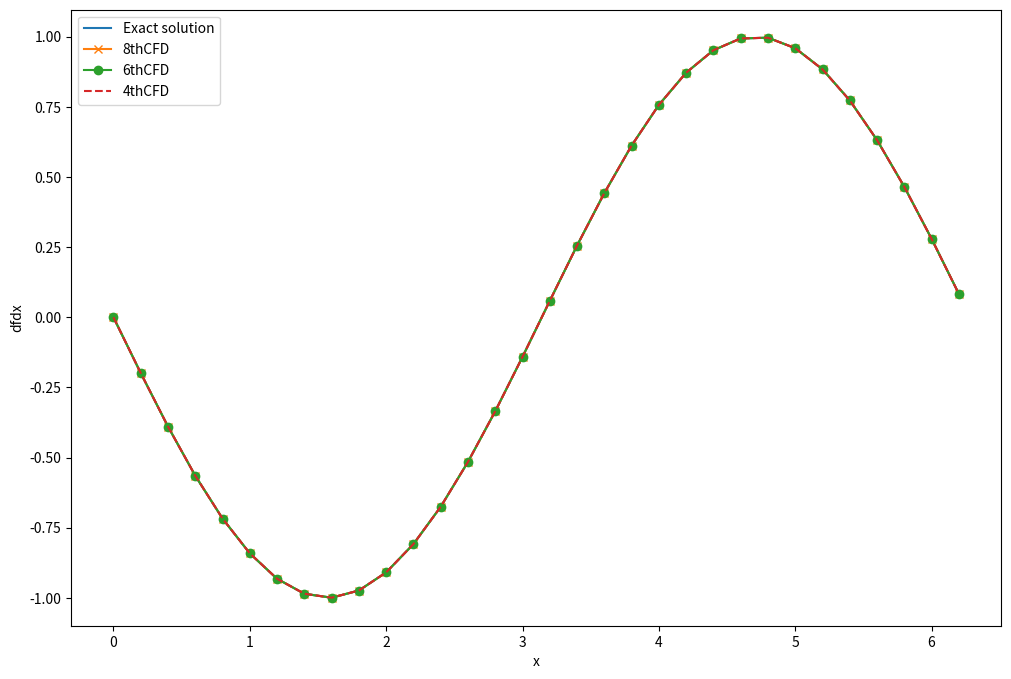
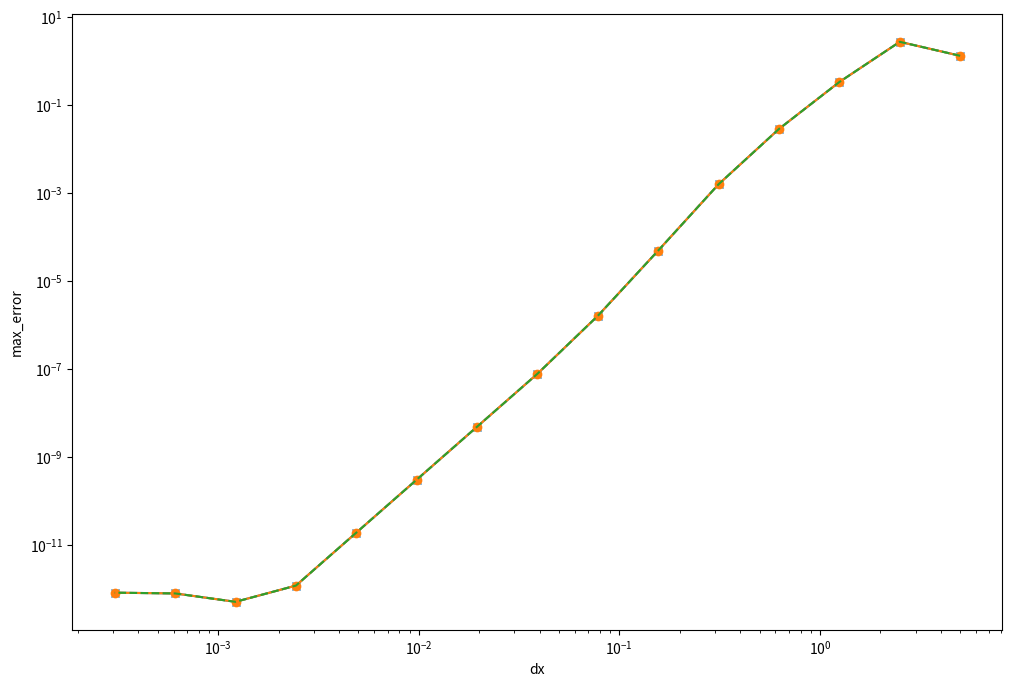

The script that saved these images, in order:
import numpy as np
import matplotlib.pyplot as plt
'''
	Compute the first derivative with central finite difference (CFD), uniform grids
	with 4th, 6th, and 8th order accuracy.
	Coefficients can be found here, https://en.wikipedia.org/wiki/Finite_difference_coefficient

	NOTE: the same coefficients of the backward/forward approximations of 'even' derivatives
	However, 'minus' sign is added for 'odd' backward derivatives (1,3,5...)

	Run the following 'magma' code to get coefficients of forward/backward:
	https://math.stackexchange.com/questions/3358496/numerical-method-forward-finite-difference-coefficient
	P<S>:=PowerSeriesRing(Rationals());
	for n in [1..1] do
	for p in [1..8] do
		n,p,Evaluate(Truncate(Log(1+S+O(S^(p+1)))^n),S-1);
	end for;" ";
	end for;

[redacted]
'''

def derivative_8thCFD(f,dx):
	'''
	8th order central finite difference, uniform grids
	'''
	N = f.size
	dfdx = np.zeros(N,dtype=np.float64)

	# Coefficients for interior grids
	c = [0, 4/5, -1/5, 4/105, -1/280] # c1 = 4/5; c2 = -1/5; c3 = 4/105; c4 = -1/280
	dfdx[4:-4] = -c[1]*f[3:-5] - c[2]*f[2:-6] - c[3]*f[1:-7] - c[4]*f[:-8]  \
			    + c[1]*f[5:-3] + c[2]*f[6:-2] + c[3]*f[7:-1] + c[4]*f[8:]

	# Four grids at Left boundary is computed by 8th order forward finite difference
	c=[-761/280, 8, -14, 56/3, -35/2, 56/5, -14/3, 8/7, -1/8]
	for i in range(4):
		dfdx[i] = c[0]*f[i] + c[1]*f[1+i] + c[2]*f[2+i] + c[3]*f[3+i] + c[4]*f[4+i] + c[5]*f[5+i] + c[6]*f[6+i] + c[7]*f[7+i] + c[8]*f[8+i]

	# Four grids at Right boundary is computed by 8th order backard finite difference
	# Here 'minus' sign is added for 'odd' backward derivatives in the loop at '-='
	c.reverse() # c[i] for grids: [- 8 - 7 -6 -5 -4 -3 -2 -1 0]
	for i in range(1,5): # -i for backward grids
		dfdx[-i] -= c[0]*f[-8-i] + c[1]*f[-7-i] + c[2]*f[-6-i] + c[3]*f[-5-i] + c[4]*f[-4-i] + c[5]*f[-3-i] + c[6]*f[-2-i] + c[7]*f[-1-i] + c[8]*f[-i]

	return dfdx/dx

def derivative_6thCFD(f,dx):
	'''
	6th order central finite difference, uniform grids
	'''
	N = f.size
	dfdx = np.zeros(N,dtype=np.float64)

	# Coefficients for interior grids
	c = [0, 3/4, -3/20, 1/60]
	dfdx[3:-3] = - c[1]*f[2:-4] - c[2]*f[1:-5] - c[3]*f[:-6] \
			     + c[1]*f[4:-2] + c[2]*f[5:-1] + c[3]*f[6:]

	# Three grids at Left boundary is computed by 6th order forward finite difference
	c=[-49/20, 6, -15/2, 20/3, -15/4, 6/5, -1/6]
	for i in range(3):
		dfdx[i] = c[0]*f[i] + c[1]*f[1+i] + c[2]*f[2+i] + c[3]*f[3+i] + c[4]*f[4+i] + c[5]*f[5+i] + c[6]*f[6+i]

	# Three grids at Right boundary is computed by 6th order backard finite difference
	# Here 'minus' sign is added for 'odd' backward derivatives in the loop at '-='
	c.reverse() # c[i] for grids: [-6 -5 -4 -3 -2 -1	0]
	for i in range(1,4): # -i for backward grids
		dfdx[-i] -= c[0]*f[-6-i] + c[1]*f[-5-i] + c[2]*f[-4-i] + c[3]*f[-3-i] + c[4]*f[-2-i] + c[5]*f[-1-i] + c[6]*f[-i]

	return dfdx/dx

def derivative_4thCFD(f,dx):
	'''
	4th order central finite difference, uniform grids
	'''
	N = f.size
	dfdx = np.zeros(N,dtype=np.float64)

	# Coefficients for interior grids
	c = [0,  2/3, -1/12]
	dfdx[2:-2] = - c[1]*f[1:-3] - c[2]*f[:-4]\
			     + c[1]*f[3:-1] + c[2]*f[4:]

	# Two grids at Left boundary is computed by 4th order forward finite difference
	# coefficients are:
	c=[-25/12, 4, -3, 4/3, -1/4]
	for i in range(2):
		dfdx[i] = c[0]*f[i] + c[1]*f[1+i] + c[2]*f[2+i] + c[3]*f[3+i] + c[4]*f[4+i]

	# Two grids at Right boundary is computed by 4th order backard finite difference
	# Here 'minus' sign is added for 'odd' backward derivatives in the loop at '-='
	c.reverse() # c[i] for grids: [-4 -3 -2 -1	0]
	for i in range(1,3): # -i for backward grids
		dfdx[-i] -= c[0]*f[-4-i] + c[1]*f[-3-i] + c[2]*f[-2-i] + c[3]*f[-1-i] + c[4]*f[-i]

	return dfdx/dx

# ---------------------------------------------------------------
# Compare the central finite differences (CFD) with exact solution
# ---------------------------------------------------------------
h = 0.2; x = np.arange(0, 2*np.pi, h)
exact_solution = -np.sin(x)

# Finite difference approximation
y = np.cos(x)
dydx_4thCFD = derivative_4thCFD(y,h)
dydx_6thCFD = derivative_6thCFD(y,h)
dydx_8thCFD = derivative_8thCFD(y,h)

# Plot to compare 4th, 6th, and 8th order derivatives
plt.figure(figsize = (12, 8))
plt.plot(x, exact_solution, label = 'Exact solution')
plt.plot(x, dydx_8thCFD, '-x', label = '8thCFD')
plt.plot(x, dydx_6thCFD, '-o', label = '6thCFD')
plt.plot(x, dydx_4thCFD, '--', label = '4thCFD')
plt.legend()
plt.xlabel("x")
plt.ylabel("dfdx")
# plt.show()
# ---------------------------------------------------------------

# ---------------------------------------------------------------
# Compute the maximum error for different grid size
# ---------------------------------------------------------------
# define step size and the number of iterations
h = 10; iterations = 15

# Use list store the grid sizes the max error
dx = []
max_error_4th = []
max_error_6th = []
max_error_8th = []

for i in range(iterations):
	h /= 2 # halve the step size
	dx.append(h)
	x = np.arange(0, 10*np.pi, h)

	exact_solution = -np.sin(x)

	# Finite difference approximation
	y = np.cos(x)
	dydx_4th = derivative_4thCFD(y,h)
	dydx_6th = derivative_4thCFD(y,h)
	dydx_8th = derivative_4thCFD(y,h)
	# dydx = np.gradient(y,h)

	# compute exact solution
	exact_solution = -np.sin(x)

	# Compute max error between
	# numerical derivative and exact solution
	max_error_4th.append(max(abs(exact_solution - dydx_4th)))
	max_error_6th.append(max(abs(exact_solution - dydx_6th)))
	max_error_8th.append(max(abs(exact_solution - dydx_8th)))

# produce log-log plot of max error versus the grid sizes
plt.figure(figsize = (12, 8))
plt.loglog(dx, max_error_4th, '-x', label = '8thCFD')
plt.loglog(dx, max_error_6th, '-o', label = '6thCFD')
plt.loglog(dx, max_error_8th, '--', label = '4thCFD')
plt.xlabel("dx")
plt.ylabel("max_error")
plt.show()
# ---------------------------------------------------------------
